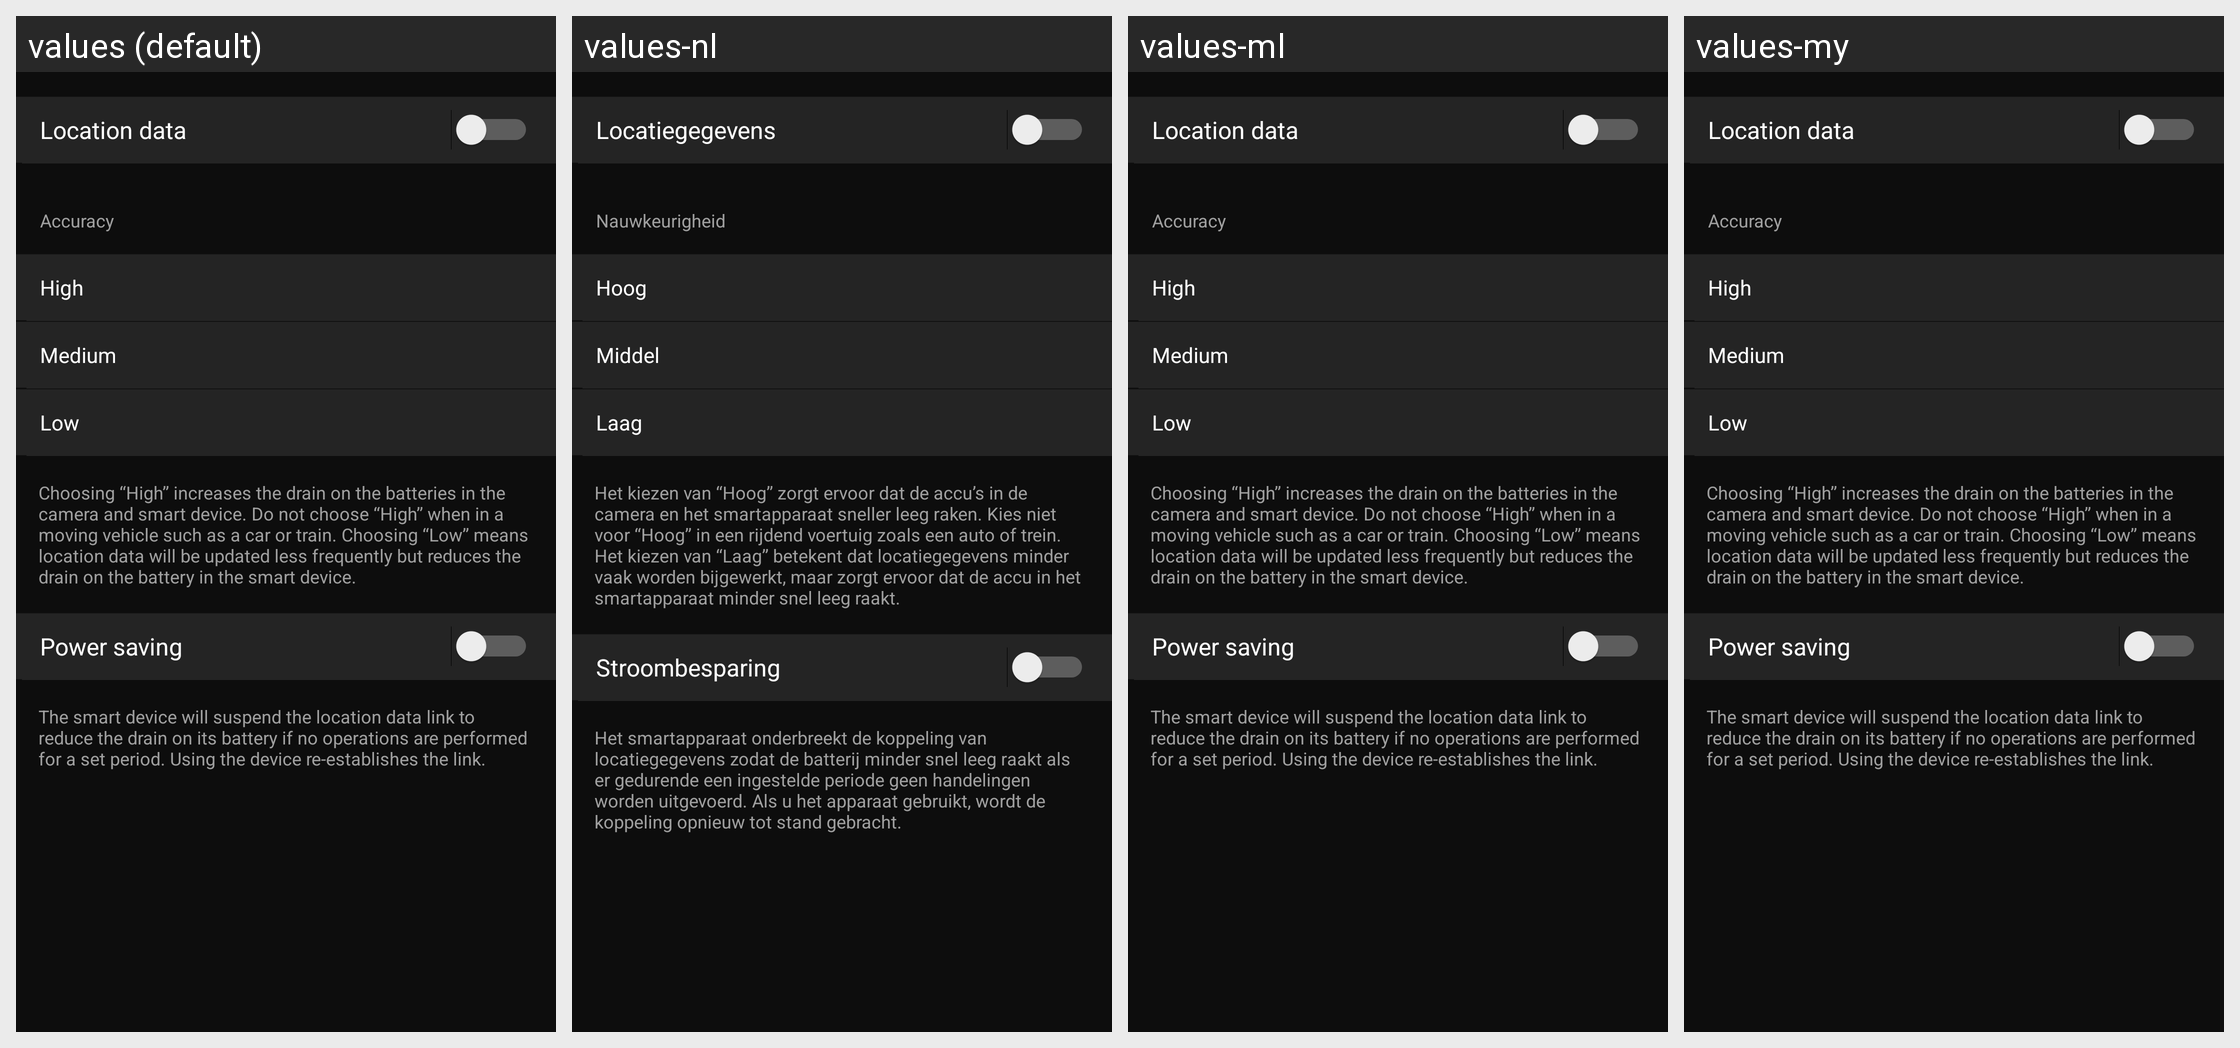

The same Android screen rendered under several of its app's locales, left to right. List the strings drawn on it with the default value and each locale's translation.
Android screen res/layout/camera_setting_location.xml rendered under 4 locales, left to right: values (default), values-nl, values-ml, values-my. Device: Nexus 5 (rendered at 1080×1920; each locale shown at half size, 540×960, under a caption strip naming it); theme AppTheme.
Other locales in the repository, not shown: values-af, values-am, values-ar, values-as, values-az, values-be, values-bg, values-bn, values-bs, values-ca, values-cs, values-da, values-el, values-en-rCA, values-en-rGB, values-en-rIN, values-en-rXC, values-es, values-es-rUS, values-et, values-eu, values-fa, values-fi, values-fr, values-fr-rCA, values-gl, values-gu, values-hi, values-hr, values-hu, values-hy, values-in, values-is, values-iw, values-ka, values-kk, values-km, values-kn, values-ky, values-lo, values-lt, values-lv, values-mk, values-mn, values-mr, values-ms, values-nb, values-ne, values-or, values-pa, values-pl, values-pt, values-pt-rBR, values-pt-rPT, values-ro, values-ru, values-si, values-sk, values-sl, values-sq, values-sr, values-sv, values-sw, values-ta, values-te, values-th, values-tl, values-tr, values-uk, values-ur, values-uz, values-vi, values-zh-rCN, values-zh-rHK, values-zu.
Strings drawn on this screen, with the default value and each locale's value (text and hints the layout hard-codes, and strings that could not be matched under every locale, appear in the picture but are not listed):

MID_CAM_SYNC_POS_SYNC
  values: Location data
  values-nl: Locatiegegevens
  values-ml: Location data  [not translated; the default value is used]
  values-my: Location data  [not translated; the default value is used]

MID_COMMON_POSITION_PRECISION
  values: Accuracy
  values-nl: Nauwkeurigheid
  values-ml: Accuracy  [not translated; the default value is used]
  values-my: Accuracy  [not translated; the default value is used]

MID_POS_GPS_LIST_HIGH_MIN
  values: High
  values-nl: Hoog
  values-ml: High  [not translated; the default value is used]
  values-my: High  [not translated; the default value is used]

MID_POS_GPS_LIST_MIDDLE_MIN
  values: Medium
  values-nl: Middel
  values-ml: Medium  [not translated; the default value is used]
  values-my: Medium  [not translated; the default value is used]

MID_POS_GPS_LIST_ROUGH_MIN
  values: Low
  values-nl: Laag
  values-ml: Low  [not translated; the default value is used]
  values-my: Low  [not translated; the default value is used]

MID_POS_GPS_NOTE
  values: Choosing “High” increases the drain on the batteries in the camera and smart device. Do not choose “High” when in a moving vehicle such as a car or train. Choosing “Low” means location data will be updated less frequently but reduces the drain on the battery in the smart device.
  values-nl: Het kiezen van “Hoog” zorgt ervoor dat de accu’s in de camera en het smartapparaat sneller leeg raken. Kies niet voor “Hoog” in een rijdend voertuig zoals een auto of trein. Het kiezen van “Laag” betekent dat locatiegegevens minder vaak worden bijgewerkt, maar zorgt ervoor dat de accu in het smartapparaat minder snel leeg raakt.
  values-ml: Choosing “High” increases the drain on the batteries in the camera and smart device. Do not choose “High” when in a moving vehicle such as a car or train. Choosing “Low” means location data will be updated less frequently but reduces the drain on the battery in the smart device.  [not translated; the default value is used]
  values-my: Choosing “High” increases the drain on the batteries in the camera and smart device. Do not choose “High” when in a moving vehicle such as a car or train. Choosing “Low” means location data will be updated less frequently but reduces the drain on the battery in the smart device.  [not translated; the default value is used]

MID_CAM_SYNC_SAVE_ENERGY_SETTINGS
  values: Power saving
  values-nl: Stroombesparing
  values-ml: Power saving  [not translated; the default value is used]
  values-my: Power saving  [not translated; the default value is used]

MID_CAM_SYNC_SAVE_INFO_ANDROID
  values: The smart device will suspend the location data link to reduce the drain on its battery if no operations are performed for a set period. Using the device re-establishes the link.
  values-nl: Het smartapparaat onderbreekt de koppeling van locatiegegevens zodat de batterij minder snel leeg raakt als er gedurende een ingestelde periode geen handelingen worden uitgevoerd. Als u het apparaat gebruikt, wordt de koppeling opnieuw tot stand gebracht.
  values-ml: The smart device will suspend the location data link to reduce the drain on its battery if no operations are performed for a set period. Using the device re-establishes the link.  [not translated; the default value is used]
  values-my: The smart device will suspend the location data link to reduce the drain on its battery if no operations are performed for a set period. Using the device re-establishes the link.  [not translated; the default value is used]
